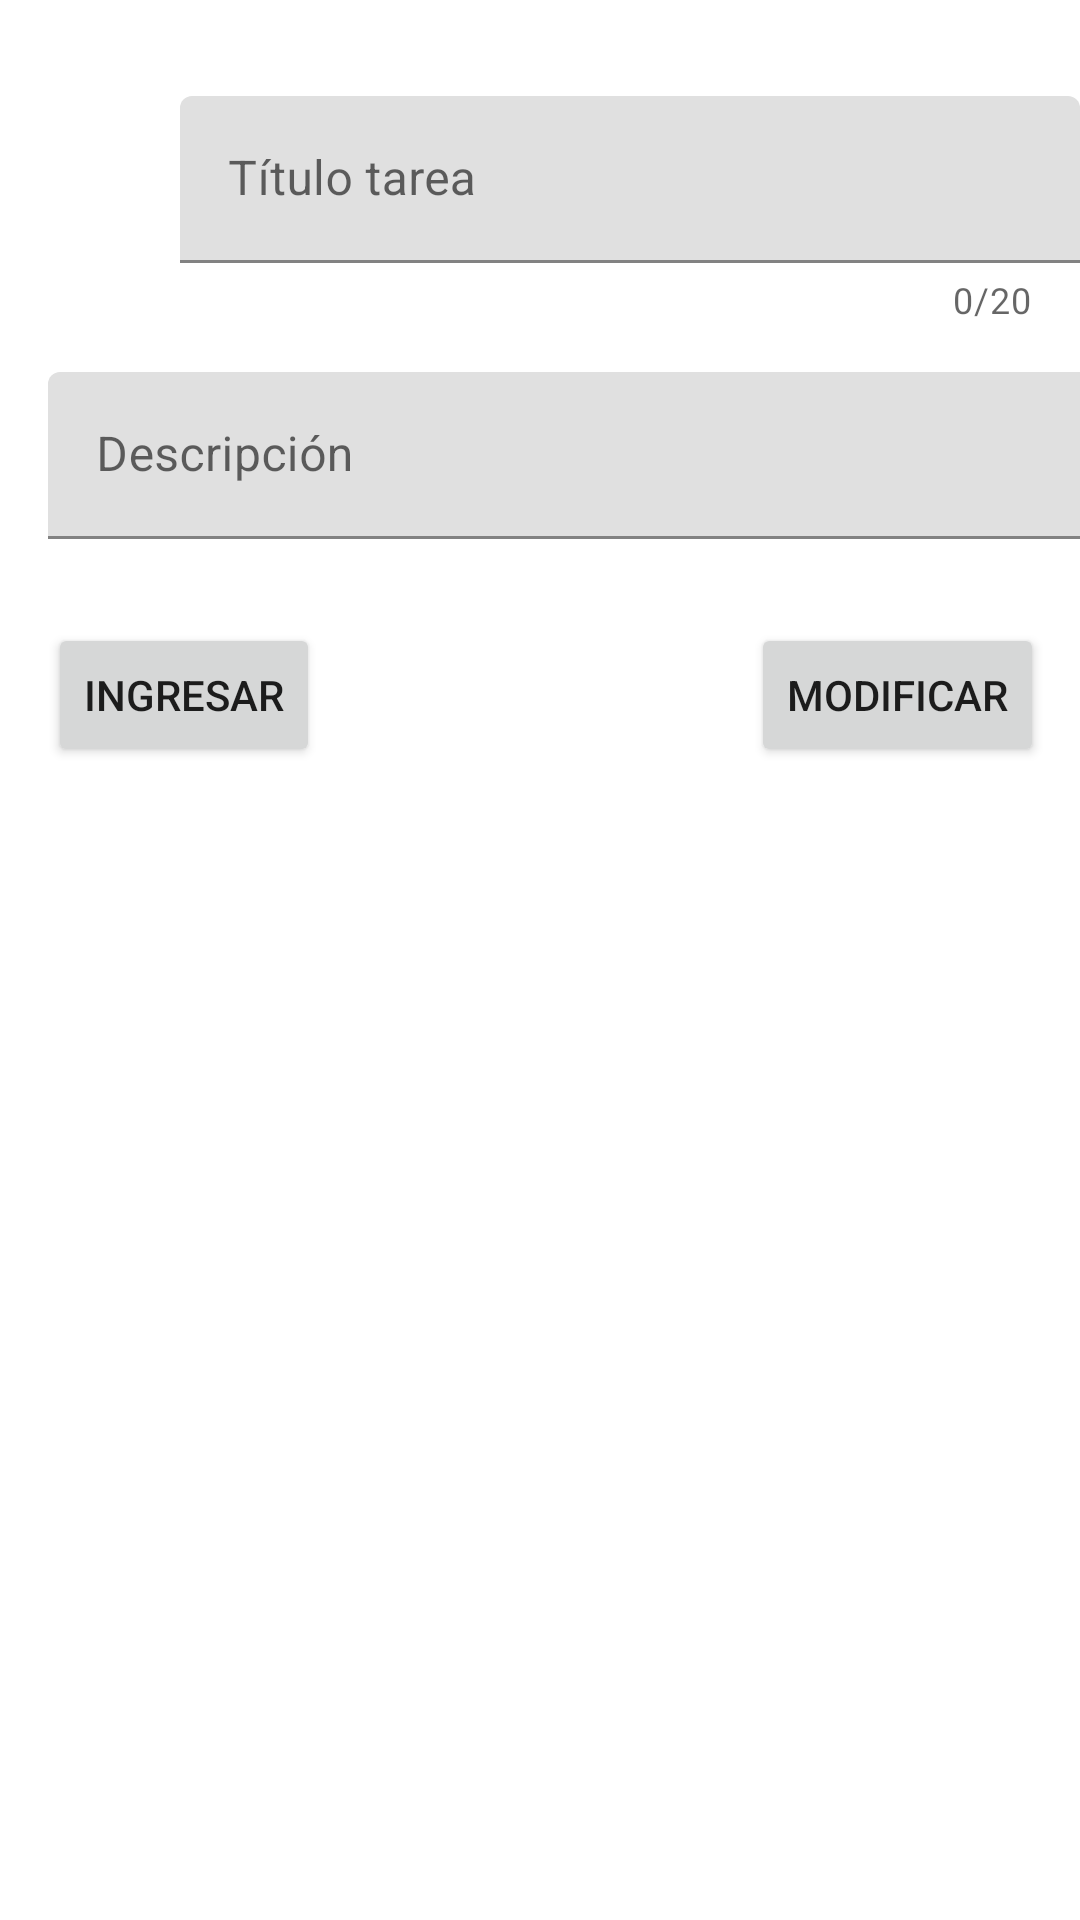

Layout XML and referenced resources for this Android screen:
<!-- AndroidManifest.xml: application theme Theme.Testappexamen2 -->
<!-- res/layout/activity_main.xml -->
<?xml version="1.0" encoding="utf-8"?>
<androidx.constraintlayout.widget.ConstraintLayout xmlns:android="http://schemas.android.com/apk/res/android"
    xmlns:app="http://schemas.android.com/apk/res-auto"
    xmlns:tools="http://schemas.android.com/tools"
    android:layout_width="match_parent"
    android:layout_height="match_parent"
    tools:context=".MainActivity">

    <ImageButton
        android:id="@+id/ibbotton"
        android:layout_width="71dp"
        android:layout_height="67dp"
        android:layout_marginStart="40dp"
        android:layout_marginTop="32dp"
        android:layout_marginEnd="32dp"
        android:layout_marginBottom="25dp"
        app:layout_constraintBottom_toTopOf="@+id/tilDescripcion"
        app:layout_constraintEnd_toStartOf="@+id/tilTitulo"
        app:layout_constraintStart_toStartOf="parent"
        app:layout_constraintTop_toTopOf="parent"
        app:srcCompat="@drawable/ic_buscar_foreground" />

    <com.google.android.material.textfield.TextInputLayout
        android:id="@+id/tilTitulo"
        android:layout_width="300dp"
        android:layout_height="wrap_content"
        android:layout_marginTop="32dp"
        android:hint="Título tarea"
        app:counterEnabled="true"
        app:counterMaxLength="20"
        app:layout_constraintEnd_toEndOf="parent"
        app:layout_constraintTop_toTopOf="parent">

        <com.google.android.material.textfield.TextInputEditText
            android:layout_width="match_parent"
            android:layout_height="wrap_content" />
    </com.google.android.material.textfield.TextInputLayout>

    <com.google.android.material.textfield.TextInputLayout
        android:id="@+id/tilDescripcion"
        android:layout_width="380dp"
        android:layout_height="wrap_content"
        android:layout_marginStart="16dp"
        android:layout_marginTop="16dp"
        android:hint="Descripción"
        app:layout_constraintStart_toStartOf="parent"
        app:layout_constraintTop_toBottomOf="@+id/tilTitulo">

        <com.google.android.material.textfield.TextInputEditText
            android:layout_width="match_parent"
            android:layout_height="wrap_content" />
    </com.google.android.material.textfield.TextInputLayout>

    <Button
        android:id="@+id/btnIngresar"
        android:layout_width="wrap_content"
        android:layout_height="wrap_content"
        android:layout_marginStart="16dp"
        android:layout_marginTop="28dp"
        android:text="INGRESAR"
        app:layout_constraintStart_toStartOf="parent"
        app:layout_constraintTop_toBottomOf="@+id/tilDescripcion" />

    <Button
        android:id="@+id/btnModificar"
        android:layout_width="wrap_content"
        android:layout_height="wrap_content"
        android:layout_marginTop="28dp"
        android:layout_marginEnd="12dp"
        android:text="MODIFICAR"
        app:layout_constraintEnd_toEndOf="parent"
        app:layout_constraintTop_toBottomOf="@+id/tilDescripcion" />

</androidx.constraintlayout.widget.ConstraintLayout>
<!-- resources referenced by this layout -->
<resources>
  <style name="Theme.Testappexamen2" parent="Theme.MaterialComponents.DayNight.DarkActionBar">
          
          <item name="colorPrimary">@color/purple_500</item>
          <item name="colorPrimaryVariant">@color/purple_700</item>
          <item name="colorOnPrimary">@color/white</item>
          
          <item name="colorSecondary">@color/teal_200</item>
          <item name="colorSecondaryVariant">@color/teal_700</item>
          <item name="colorOnSecondary">@color/black</item>
          
          <item name="android:statusBarColor">?attr/colorPrimaryVariant</item>
          
      </style>
  <!-- not gathered from this repository: default colours our renderer supplied (Android Studio template values) -->
  <color name="purple_500">#FF6200EE</color>
  <color name="purple_700">#FF3700B3</color>
  <color name="teal_200">#FF03DAC5</color>
  <color name="teal_700">#FF018786</color>
  <color name="black">#FF000000</color>
  <color name="white">#FFFFFFFF</color>
</resources>
